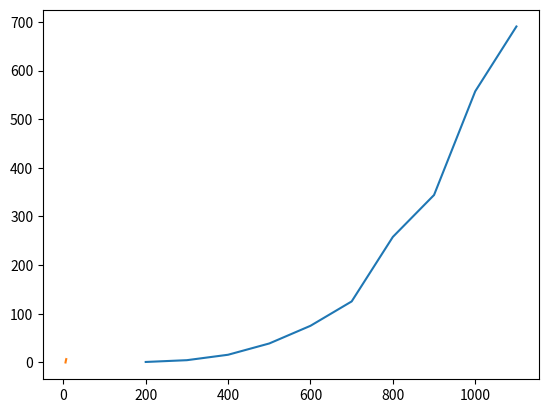

Here is the Python script that generated this plot:
import matplotlib.pyplot as plt
import numpy

x=[200,300,400,500,600,700,800,900,1000,1100]#massa
y=[0.6950,4.363,15.53,38.74,75.08,125.2,257.9,344.1,557.4,690.7] #T

plt.plot(x,y)
plt.show()
print("Nao é linear")

logx=numpy.log(x)
logy=numpy.log(y)

plt.plot(logx,logy)
plt.show()

def grafico(x,y):
    sx=sum(x)
    sy=sum(y)
    z=[]
    xx=[]
    yy=[]
    a=len(x)
    b=0
    while b!=a:
        z.append((x[b]*y[b]))
        b=b+1
    sxy=sum(z)
    b=0
    while b!=a:
        xx.append((x[b]**2))
        b=b+1
    N=len(x)
    b=0
    sxx=sum(xx)
    while b!=a:
        yy.append((y[b]**2))
        b=b+1
    syy=sum(yy)
    m=((N*sxy)-(sx*sy))/((N*sxx)-(sx**2))
    b=((sxx*sy)-(sx*sxy))/((N*sxx)-(sx**2))
    rr=(((N*sxy)-(sx*sy))**2)/(((N*sxx)-(sx**2))*((N*syy)-(sy**2)))
    vm=m*((((1/rr)-1)/(N-2))**(1/2))
    vb=vm*((sxx/N)**(1/2))

    print("declive:",m)
    print("ordenada na origem:",b)
    print("rr:",rr)
    print("erro m:",vm)
    print("erro b:",vb)
 
 #y=c*(x**m)        m= declive

grafico(logx,logy)